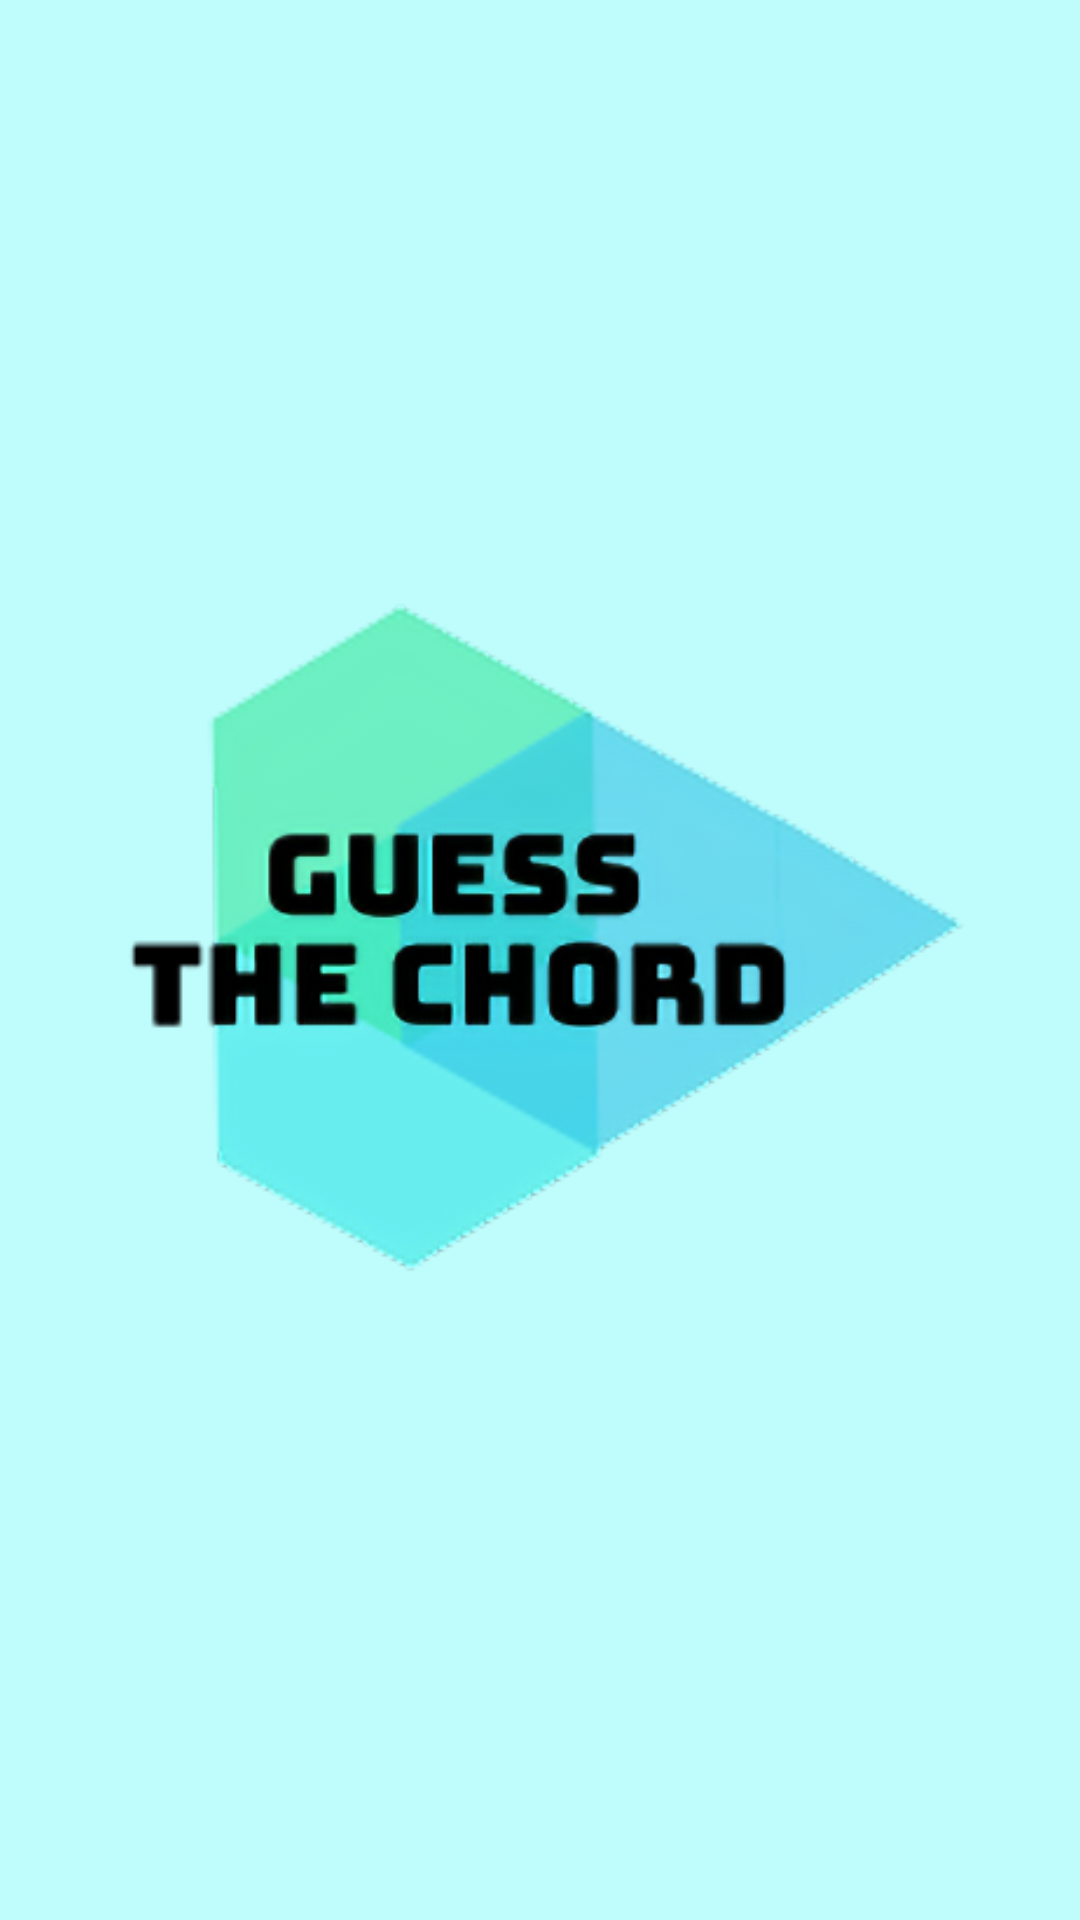

Layout XML and referenced resources for this Android screen:
<!-- AndroidManifest.xml: application theme AppTheme -->
<!-- res/layout/nav_header.xml -->
<?xml version="1.0" encoding="utf-8"?>
<androidx.constraintlayout.widget.ConstraintLayout xmlns:android="http://schemas.android.com/apk/res/android"
    xmlns:app="http://schemas.android.com/apk/res-auto"
    android:id="@+id/navHeader"
    android:layout_width="match_parent"
    android:layout_height="192dp"
    android:background="#66FF"
    android:padding="16dp"
    android:theme="@style/ThemeOverlay.AppCompat.Dark">

    <ImageView
        android:id="@+id/navHeaderImage"
        android:layout_width="0dp"
        android:layout_height="0dp"
        android:layout_marginStart="@dimen/horizontal_margin"
        android:layout_marginTop="8dp"
        android:layout_marginEnd="@dimen/horizontal_margin"
        android:layout_marginBottom="24dp"
        android:scaleType="fitCenter"
        app:layout_constraintBottom_toBottomOf="parent"
        app:layout_constraintEnd_toEndOf="parent"
        app:layout_constraintStart_toStartOf="parent"
        app:layout_constraintTop_toTopOf="parent"
        app:srcCompat="@drawable/guess_the_chord" />

</androidx.constraintlayout.widget.ConstraintLayout>
<!-- resources referenced by this layout -->
<resources>
  <dimen name="horizontal_margin">8dp</dimen>
  <!-- drawable guess_the_chord: png bitmap (drawable, 89775 bytes) -->
  <style name="AppTheme" parent="Theme.AppCompat.Light.DarkActionBar">
          
          <item name="colorPrimary">@color/colorPrimary</item>
          <item name="colorPrimaryDark">@color/colorPrimaryDark</item>
          <item name="colorAccent">@color/colorAccent</item>
      </style>
  <color name="colorPrimary">#008577</color>
  <color name="colorPrimaryDark">#00574B</color>
  <color name="colorAccent">#222</color>
</resources>
